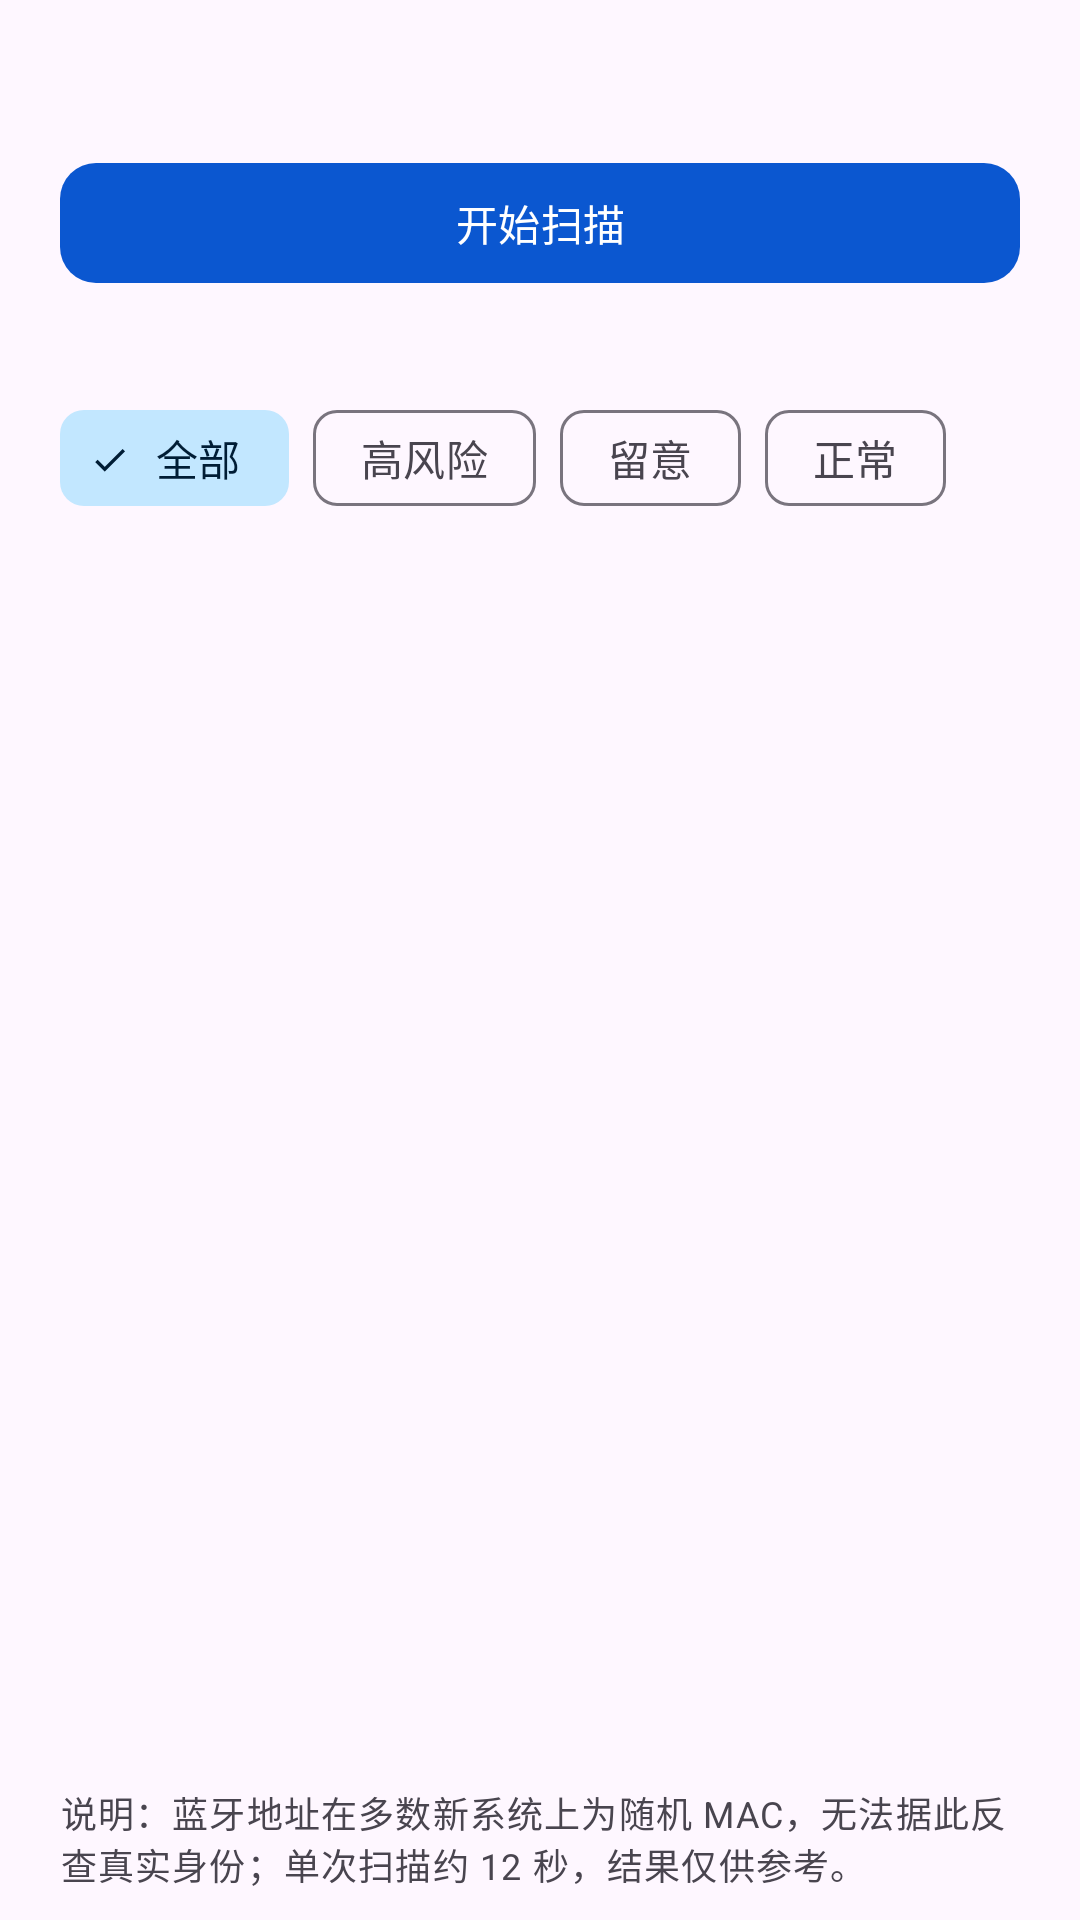

This screen was rendered from an Android layout file. Write that file and the resources it references.
<!-- AndroidManifest.xml: application theme Theme.BaseApp -->
<!-- res/layout/fragment_bluetooth_scan.xml -->
<?xml version="1.0" encoding="utf-8"?>
<LinearLayout xmlns:android="http://schemas.android.com/apk/res/android"
    xmlns:app="http://schemas.android.com/apk/res-auto"
    android:layout_width="match_parent"
    android:layout_height="match_parent"
    android:background="?attr/colorSurface"
    android:orientation="vertical"
    android:paddingStart="@dimen/page_horizontal_padding"
    android:paddingTop="@dimen/page_top_padding"
    android:paddingEnd="@dimen/page_horizontal_padding">

    
    <com.google.android.material.card.MaterialCardView
        android:id="@+id/permissionPanel"
        android:layout_width="match_parent"
        android:layout_height="wrap_content"
        android:visibility="gone"
        style="@style/Widget.BaseApp.Card.Soft">

        <LinearLayout
            android:layout_width="match_parent"
            android:layout_height="wrap_content"
            android:orientation="vertical"
            android:padding="@dimen/list_item_padding">

            <TextView
                android:id="@+id/permissionTitle"
                android:layout_width="match_parent"
                android:layout_height="wrap_content"
                android:textAppearance="@style/TextAppearance.BaseApp.GroupTitle"
                android:textColor="@color/menu_text_black"
                android:textStyle="normal" />

            <TextView
                android:id="@+id/permissionDesc"
                android:layout_width="match_parent"
                android:layout_height="wrap_content"
                android:layout_marginTop="4dp"
                android:textAppearance="?attr/textAppearanceBodySmall"
                android:textColor="?attr/colorOnSurfaceVariant" />

            <com.google.android.material.button.MaterialButton
                android:id="@+id/grantButton"
                android:layout_width="match_parent"
                android:layout_height="wrap_content"
                android:layout_marginTop="10dp"
                android:text="@string/wireless_grant_permission"
                app:backgroundTint="@color/brand_primary"
                app:cornerRadius="12dp" />
        </LinearLayout>
    </com.google.android.material.card.MaterialCardView>

    <TextView
        android:id="@+id/statusHint"
        android:layout_width="match_parent"
        android:layout_height="wrap_content"
        android:layout_marginTop="8dp"
        android:textAppearance="?attr/textAppearanceBodySmall"
        android:textColor="?attr/colorOnSurfaceVariant" />

    <com.google.android.material.button.MaterialButton
        android:id="@+id/scanButton"
        android:layout_width="match_parent"
        android:layout_height="wrap_content"
        android:layout_marginTop="10dp"
        android:text="@string/wireless_scan_start"
        app:backgroundTint="@color/brand_primary"
        app:cornerRadius="12dp" />

    
    <LinearLayout
        android:id="@+id/progressRow"
        android:layout_width="match_parent"
        android:layout_height="wrap_content"
        android:layout_marginTop="8dp"
        android:gravity="center_vertical"
        android:orientation="horizontal"
        android:visibility="gone">

        <ProgressBar
            android:layout_width="18dp"
            android:layout_height="18dp" />

        <TextView
            android:layout_width="wrap_content"
            android:layout_height="wrap_content"
            android:layout_marginStart="8dp"
            android:text="@string/wireless_scanning"
            android:textAppearance="?attr/textAppearanceBodySmall"
            android:textColor="?attr/colorOnSurfaceVariant" />
    </LinearLayout>

    <TextView
        android:id="@+id/resultSummary"
        android:layout_width="match_parent"
        android:layout_height="wrap_content"
        android:layout_marginTop="10dp"
        android:textAppearance="?attr/textAppearanceBodySmall"
        android:textColor="?attr/colorOnSurfaceVariant" />

    
    <HorizontalScrollView
        android:layout_width="match_parent"
        android:layout_height="wrap_content"
        android:layout_marginTop="4dp"
        android:scrollbars="none">

        <com.google.android.material.chip.ChipGroup
            android:id="@+id/riskFilterGroup"
            android:layout_width="wrap_content"
            android:layout_height="wrap_content"
            app:singleLine="true"
            app:singleSelection="true">

            <com.google.android.material.chip.Chip
                android:id="@+id/chipRiskAll"
                style="@style/Widget.Material3.Chip.Filter"
                android:layout_width="wrap_content"
                android:layout_height="wrap_content"
                android:checked="true"
                android:text="@string/wireless_filter_all" />

            <com.google.android.material.chip.Chip
                android:id="@+id/chipRiskHigh"
                style="@style/Widget.Material3.Chip.Filter"
                android:layout_width="wrap_content"
                android:layout_height="wrap_content"
                android:text="@string/wireless_risk_high" />

            <com.google.android.material.chip.Chip
                android:id="@+id/chipRiskWatch"
                style="@style/Widget.Material3.Chip.Filter"
                android:layout_width="wrap_content"
                android:layout_height="wrap_content"
                android:text="@string/wireless_risk_watch" />

            <com.google.android.material.chip.Chip
                android:id="@+id/chipRiskNormal"
                style="@style/Widget.Material3.Chip.Filter"
                android:layout_width="wrap_content"
                android:layout_height="wrap_content"
                android:text="@string/wireless_risk_normal" />
        </com.google.android.material.chip.ChipGroup>
    </HorizontalScrollView>

    <FrameLayout
        android:layout_width="match_parent"
        android:layout_height="0dp"
        android:layout_marginTop="4dp"
        android:layout_weight="1">

        <androidx.recyclerview.widget.RecyclerView
            android:id="@+id/recycler"
            android:layout_width="match_parent"
            android:layout_height="match_parent"
            android:clipToPadding="false"
            android:paddingBottom="12dp" />

        <TextView
            android:id="@+id/emptyText"
            android:layout_width="match_parent"
            android:layout_height="wrap_content"
            android:layout_gravity="center"
            android:gravity="center"
            android:padding="24dp"
            android:textAppearance="?attr/textAppearanceBodySmall"
            android:textColor="?attr/colorOnSurfaceVariant"
            android:visibility="gone" />
    </FrameLayout>

    
    <TextView
        android:layout_width="match_parent"
        android:layout_height="wrap_content"
        android:paddingTop="8dp"
        android:paddingBottom="10dp"
        android:text="@string/wireless_bt_boundary"
        android:textAppearance="?attr/textAppearanceBodySmall"
        android:textColor="?attr/colorOnSurfaceVariant" />

</LinearLayout>
<!-- resources referenced by this layout -->
<resources>
  <color name="brand_primary">#0B57D0</color>
  <color name="menu_text_black">#000000</color>
  <dimen name="list_item_padding">14dp</dimen>
  <dimen name="page_horizontal_padding">20dp</dimen>
  <dimen name="page_top_padding">16dp</dimen>
  <string name="wireless_bt_boundary">说明：蓝牙地址在多数新系统上为随机 MAC，无法据此反查真实身份；单次扫描约 12 秒，结果仅供参考。</string>
  <string name="wireless_filter_all">全部</string>
  <string name="wireless_grant_permission">授予权限</string>
  <string name="wireless_risk_high">高风险</string>
  <string name="wireless_risk_normal">正常</string>
  <string name="wireless_risk_watch">留意</string>
  <string name="wireless_scan_start">开始扫描</string>
  <string name="wireless_scanning">扫描中…</string>
  <style name="TextAppearance.BaseApp.GroupTitle" parent="TextAppearance.Material3.TitleSmall">
          <item name="android:textColor">@color/menu_text_black</item>
          <item name="android:textStyle">normal</item>
          <item name="android:textSize">14sp</item>
          <item name="android:letterSpacing">0.02</item>
          <item name="android:fontFamily">sans-serif</item>
          <item name="android:textFontWeight">400</item>
      </style>
  <style name="Widget.BaseApp.Card.Soft" parent="Widget.BaseApp.Card" />
  <style name="Theme.BaseApp" parent="Theme.Material3.Light.NoActionBar">
          <item name="colorPrimary">@color/brand_primary</item>
          <item name="colorOnPrimary">@color/brand_on_primary</item>
          <item name="colorPrimaryContainer">@color/brand_primary_container</item>
          <item name="colorOnPrimaryContainer">@color/brand_on_primary_container</item>
          <item name="colorSecondary">@color/brand_secondary</item>
          <item name="colorOnSecondary">@color/brand_on_secondary</item>
          <item name="colorSecondaryContainer">@color/brand_secondary_container</item>
          <item name="colorOnSecondaryContainer">@color/brand_on_secondary_container</item>
      </style>
  <style name="Widget.BaseApp.Card" parent="Widget.Material3.CardView.Filled">
          <item name="cardBackgroundColor">@color/perm_page_soft</item>
          <item name="cardCornerRadius">@dimen/card_corner_radius</item>
          <item name="cardElevation">0dp</item>
          <item name="strokeColor">?attr/colorOutlineVariant</item>
          <item name="strokeWidth">@dimen/card_stroke_width</item>
      </style>
  <color name="brand_on_primary">#FFFFFF</color>
  <color name="brand_primary_container">#D3E3FD</color>
  <color name="brand_on_primary_container">#041E49</color>
  <color name="brand_secondary">#00639B</color>
  <color name="brand_on_secondary">#FFFFFF</color>
  <color name="brand_secondary_container">#C2E7FF</color>
  <color name="brand_on_secondary_container">#001D35</color>
  <color name="perm_page_soft">#F5F7FB</color>
  <dimen name="card_corner_radius">16dp</dimen>
  <dimen name="card_stroke_width">1dp</dimen>
</resources>
